4-way image classification set "dataset_merged" from GitHub (fatmanurpolat15/SAS); label vocabulary: diger, enkaz, kaya, mayin.

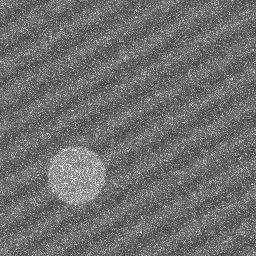
Label: diger

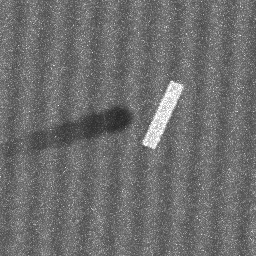
Label: enkaz

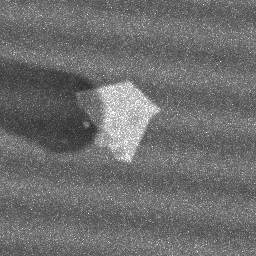
Label: kaya

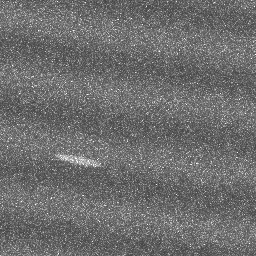
Label: diger

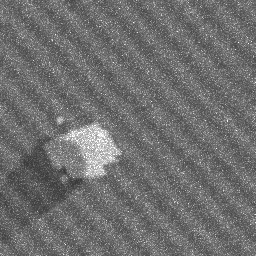
Label: kaya

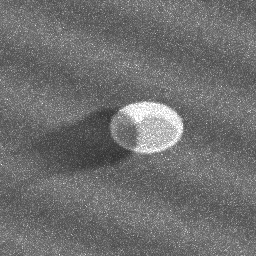
Label: mayin
